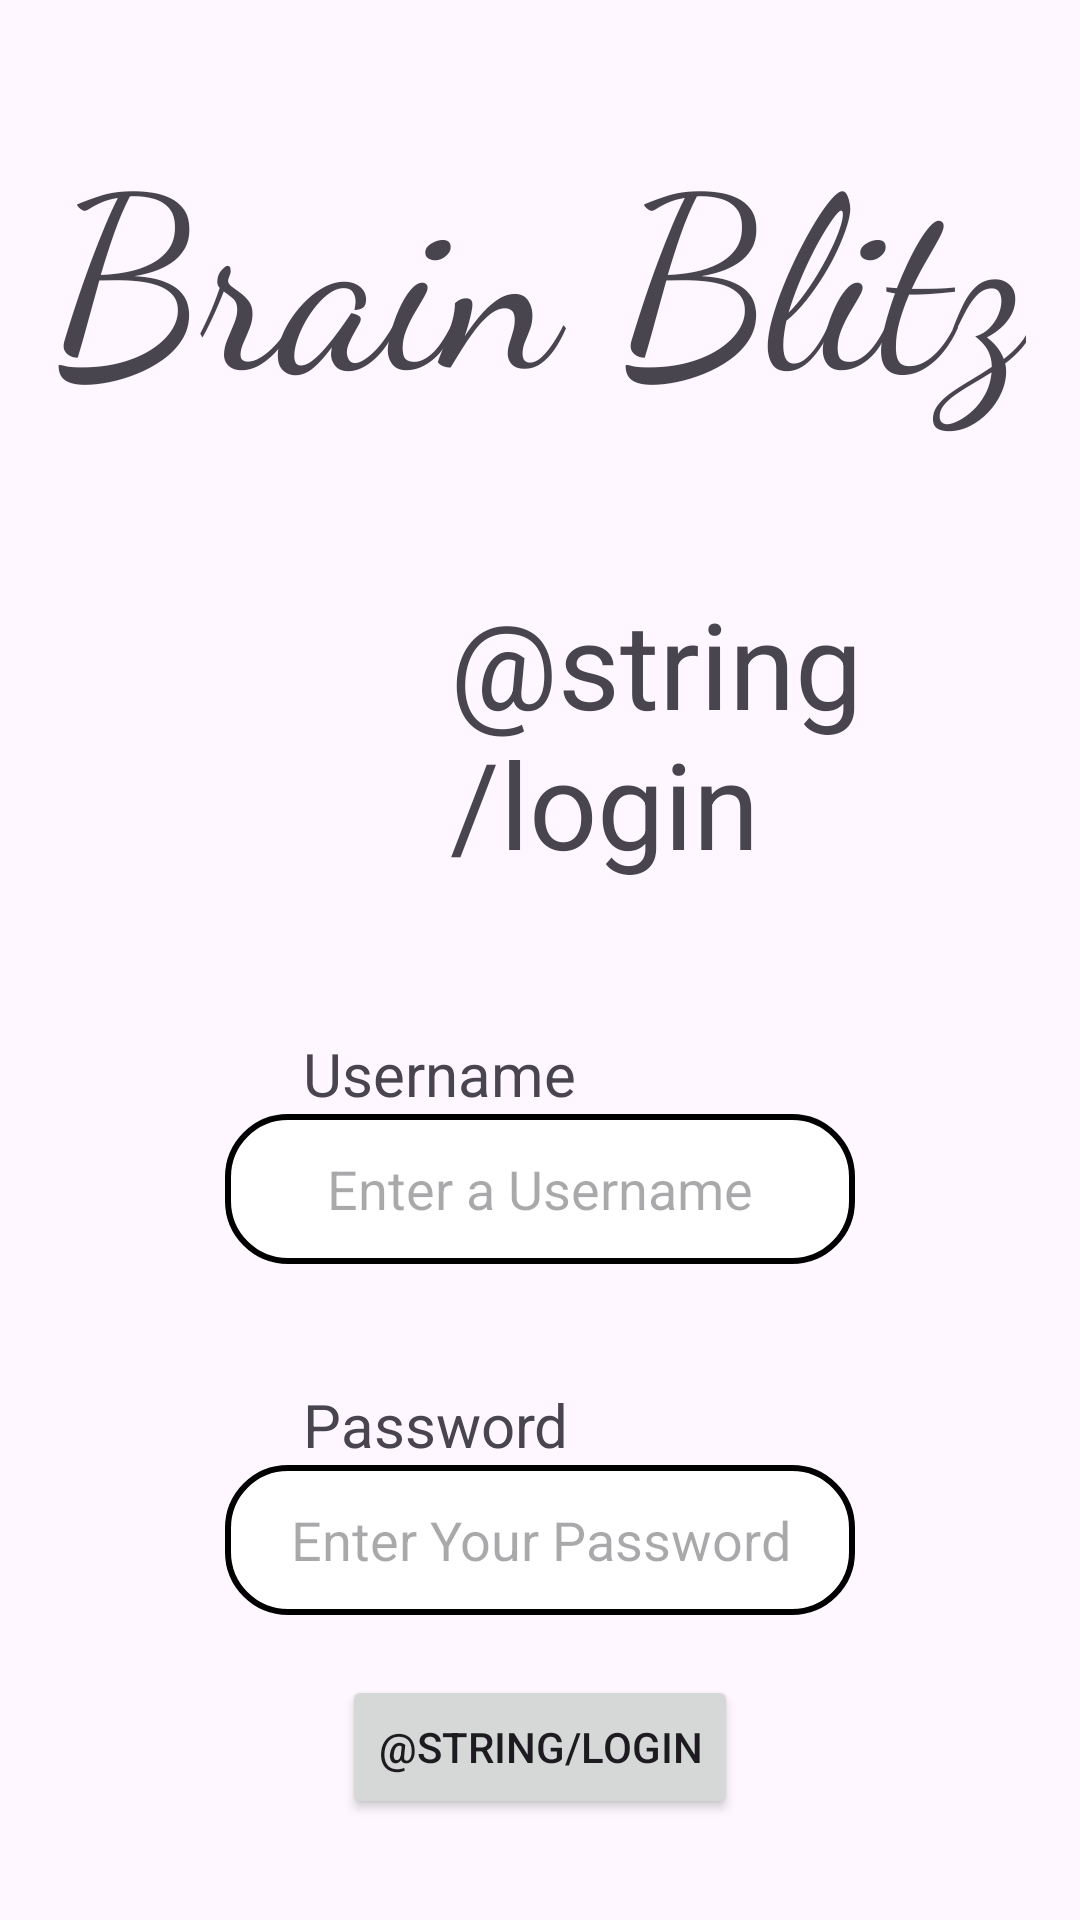

Reconstruct the res/layout file that produces this screen, plus the resources it refers to.
<!-- AndroidManifest.xml: application theme Theme.BrainBlitzApp -->
<!-- res/layout/login_screen.xml -->
<?xml version="1.0" encoding="utf-8"?>
<LinearLayout xmlns:android="http://schemas.android.com/apk/res/android"
    android:layout_width="match_parent"
    android:layout_height="match_parent"
    android:orientation="vertical"
    android:gravity="center">

    <TextView
        android:id="@+id/textView"
        android:layout_width="wrap_content"
        android:layout_height="wrap_content"
        android:layout_marginBottom="50dp"
        android:fontFamily="cursive"
        android:text="@string/appName"
        android:textSize="80dp"/>

    <TextView
        android:id="@+id/textView2"
        android:layout_width="wrap_content"
        android:layout_height="wrap_content"
        android:layout_gravity="start"
        android:layout_marginStart="150dp"
        android:layout_marginBottom="30dp"
        android:textSize="40dp"
        android:text="@string/login" />

    <TextView
        android:id="@+id/textView4"
        android:layout_width="wrap_content"
        android:layout_height="wrap_content"
        android:layout_marginStart="101dp"
        android:layout_gravity="start"
        android:layout_marginTop="20dp"
        android:textSize="20dp"
        android:text="@string/username" />

    <EditText
        android:id="@+id/username"
        android:layout_width="wrap_content"
        android:layout_height="50dp"
        android:ems="10"
        android:inputType="text"
        android:background="@drawable/edittext_background"
        android:hint="@string/username_instruction"
        android:gravity="center"
        android:autofillHints="Username" />

    <TextView
        android:id="@+id/textView5"
        android:layout_width="wrap_content"
        android:layout_height="wrap_content"
        android:layout_marginStart="101dp"
        android:layout_gravity="start"
        android:textSize="20dp"
        android:layout_marginTop="40dp"
        android:text="@string/password" />

    <EditText
        android:id="@+id/password"
        android:layout_width="wrap_content"
        android:layout_height="50dp"
        android:background="@drawable/edittext_background"
        android:ems="10"
        android:gravity="center"
        android:hint="@string/password_instruction"
        android:inputType="text|textPassword"
        android:autofillHints="Password" />

    <Button
        android:id="@+id/loginButton"
        android:layout_width="wrap_content"
        android:layout_height="wrap_content"
        android:text="@string/login"
        android:layout_marginTop="20dp"/>
</LinearLayout>
<!-- resources referenced by this layout -->
<resources>
  <!-- drawable edittext_background (drawable) -->
  <?xml version="1.0" encoding="utf-8"?>
  <selector xmlns:android="http://schemas.android.com/apk/res/android">
      <item>
          <shape android:shape="rectangle">
              <solid android:color="@color/white" />
              <stroke android:color="@color/black" android:width="2dp" />
              <corners android:radius="20dp" />
          </shape>
      </item>
  </selector>
  <string name="appName">Brain Blitz</string>
  <string name="password">Password</string>
  <string name="password_instruction">Enter Your Password</string>
  <string name="username">Username</string>
  <string name="username_instruction">Enter a Username</string>
  <style name="Theme.BrainBlitzApp" parent="Base.Theme.BrainBlitzApp" />
  <style name="Base.Theme.BrainBlitzApp" parent="Theme.Material3.DayNight.NoActionBar">
          
           <item name="colorPrimary">@color/orange</item>
      </style>
  <!-- not gathered from this repository: default colours our renderer supplied (Android Studio template values) -->
  <color name="black">#FF000000</color>
  <color name="white">#FFFFFFFF</color>
</resources>
